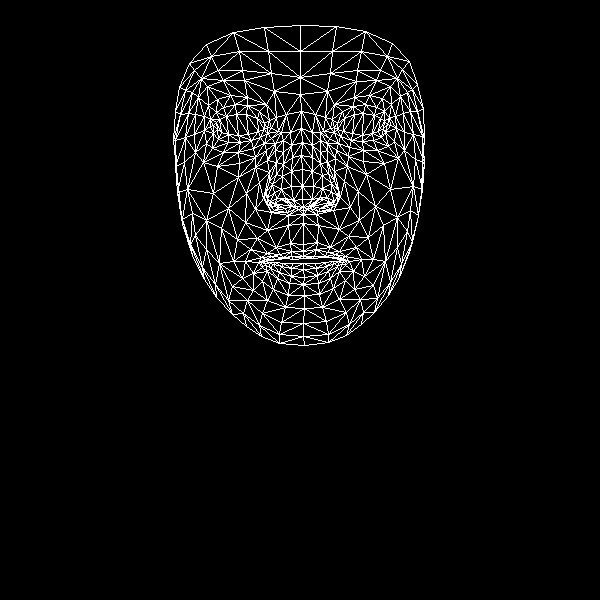

Source data for this figure (header and first rows):
, x, y
0, 303, 244
1, 302, 199
2, 303, 214
3, 292, 157
4, 302, 186
5, 302, 169
6, 301, 128
7, 217, 129
8, 300, 94
9, 300, 77
10, 300, 25
11, 303, 251
12, 303, 256
13, 303, 258
14, 303, 263
15, 303, 269
16, 304, 277
17, 303, 284
18, 304, 295
19, 303, 207
20, 291, 206
21, 179, 87
22, 251, 140
23, 240, 142
24, 228, 142
25, 213, 133
26, 260, 137
27, 235, 104
28, 247, 105
29, 223, 107
30, 216, 112
31, 206, 143
32, 262, 313
33, 213, 125
34, 175, 140
35, 194, 134
36, 246, 193
37, 290, 243
38, 291, 256
39, 276, 247
40, 267, 253
41, 283, 257
42, 275, 259
43, 253, 273
44, 293, 200
45, 291, 186
46, 198, 97
47, 267, 160
48, 267, 198
49, 266, 191
50, 213, 193
51, 291, 171
52, 223, 80
53, 207, 86
54, 189, 63
55, 274, 91
56, 259, 111
57, 245, 261
58, 192, 255
59, 275, 205
... 408 more rows
